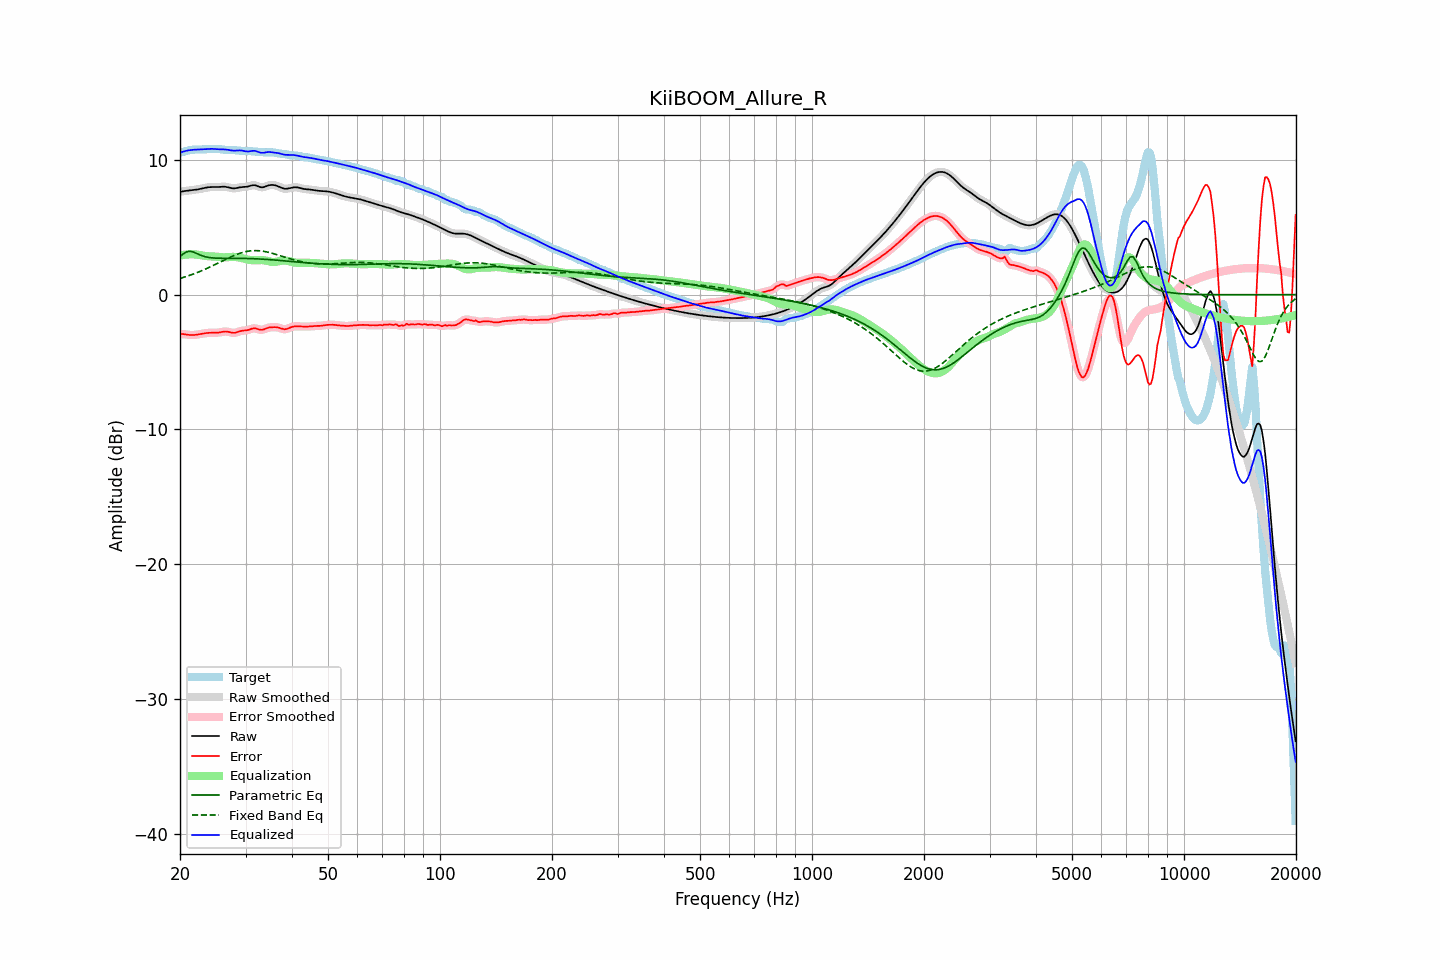

The table this chart was drawn from, first rows:
frequency, raw, error, smoothed, error_smoothed, equalization, parametric_eq, fixed_band_eq, equalized_raw, equalized_smoothed, target
20.00, 7.62, -2.92, 7.62, -2.92, 2.90, 2.82, 1.20, 10.52, 10.52, 10.54
20.20, 7.65, -2.92, 7.65, -2.92, 2.92, 2.92, 1.24, 10.57, 10.57, 10.57
20.40, 7.67, -2.93, 7.67, -2.93, 2.94, 3.02, 1.27, 10.61, 10.61, 10.59
20.61, 7.69, -2.94, 7.68, -2.94, 2.96, 3.09, 1.31, 10.64, 10.64, 10.63
20.81, 7.70, -2.96, 7.70, -2.96, 2.97, 3.17, 1.35, 10.67, 10.67, 10.66
21.02, 7.71, -2.98, 7.71, -2.98, 2.98, 3.19, 1.39, 10.69, 10.70, 10.69
21.23, 7.72, -2.99, 7.72, -2.99, 2.99, 3.22, 1.43, 10.71, 10.71, 10.72
21.44, 7.74, -3.00, 7.74, -3.00, 2.99, 3.20, 1.47, 10.73, 10.73, 10.74
21.66, 7.75, -3.00, 7.75, -3.00, 2.99, 3.17, 1.51, 10.74, 10.74, 10.75
21.87, 7.77, -2.99, 7.77, -2.99, 2.99, 3.12, 1.56, 10.75, 10.75, 10.76
22.09, 7.78, -2.98, 7.78, -2.98, 2.98, 3.07, 1.60, 10.76, 10.76, 10.76
22.31, 7.80, -2.96, 7.80, -2.96, 2.96, 3.02, 1.65, 10.76, 10.76, 10.76
22.54, 7.83, -2.94, 7.83, -2.94, 2.94, 2.96, 1.70, 10.76, 10.77, 10.76
22.76, 7.85, -2.92, 7.85, -2.92, 2.92, 2.92, 1.75, 10.77, 10.77, 10.77
22.99, 7.88, -2.90, 7.88, -2.90, 2.90, 2.87, 1.80, 10.78, 10.78, 10.77
23.22, 7.91, -2.88, 7.91, -2.88, 2.88, 2.84, 1.85, 10.79, 10.79, 10.78
23.45, 7.93, -2.86, 7.93, -2.86, 2.86, 2.80, 1.90, 10.80, 10.80, 10.79
23.69, 7.95, -2.85, 7.95, -2.85, 2.85, 2.78, 1.96, 10.81, 10.81, 10.80
23.92, 7.97, -2.84, 7.97, -2.84, 2.84, 2.76, 2.01, 10.81, 10.81, 10.81
24.16, 7.98, -2.83, 7.98, -2.83, 2.84, 2.74, 2.07, 10.82, 10.82, 10.81
24.40, 7.98, -2.83, 7.98, -2.83, 2.83, 2.73, 2.13, 10.82, 10.82, 10.81
24.65, 7.98, -2.83, 7.98, -2.83, 2.83, 2.72, 2.18, 10.81, 10.81, 10.81
24.89, 7.98, -2.83, 7.98, -2.83, 2.82, 2.71, 2.24, 10.80, 10.80, 10.81
25.14, 7.98, -2.83, 7.98, -2.83, 2.81, 2.70, 2.30, 10.79, 10.79, 10.81
25.39, 7.98, -2.82, 7.99, -2.81, 2.80, 2.70, 2.36, 10.78, 10.78, 10.80
25.65, 7.99, -2.79, 7.99, -2.79, 2.78, 2.70, 2.42, 10.78, 10.78, 10.79
25.91, 8.00, -2.77, 8.00, -2.77, 2.77, 2.69, 2.48, 10.77, 10.78, 10.77
26.16, 8.01, -2.75, 8.01, -2.75, 2.77, 2.69, 2.54, 10.77, 10.77, 10.76
26.43, 8.00, -2.74, 8.00, -2.74, 2.77, 2.69, 2.60, 10.77, 10.77, 10.74
26.69, 7.98, -2.74, 7.98, -2.74, 2.77, 2.69, 2.65, 10.75, 10.75, 10.73
26.96, 7.96, -2.76, 7.96, -2.76, 2.78, 2.69, 2.71, 10.74, 10.74, 10.72
27.23, 7.93, -2.79, 7.93, -2.79, 2.79, 2.69, 2.77, 10.72, 10.72, 10.72
27.50, 7.90, -2.82, 7.90, -2.82, 2.80, 2.69, 2.82, 10.70, 10.70, 10.72
27.77, 7.88, -2.83, 7.88, -2.83, 2.80, 2.69, 2.87, 10.68, 10.68, 10.72
28.05, 7.88, -2.83, 7.88, -2.83, 2.80, 2.69, 2.92, 10.68, 10.68, 10.72
28.33, 7.90, -2.80, 7.90, -2.80, 2.79, 2.69, 2.97, 10.69, 10.69, 10.71
28.62, 7.92, -2.77, 7.92, -2.77, 2.77, 2.69, 3.02, 10.69, 10.69, 10.69
28.90, 7.95, -2.73, 7.95, -2.73, 2.75, 2.69, 3.06, 10.70, 10.70, 10.68
29.19, 7.97, -2.70, 7.97, -2.70, 2.72, 2.69, 3.10, 10.69, 10.69, 10.66
29.48, 7.98, -2.67, 7.98, -2.68, 2.69, 2.69, 3.13, 10.68, 10.67, 10.65
29.78, 7.99, -2.66, 7.99, -2.66, 2.66, 2.68, 3.16, 10.65, 10.65, 10.65
30.08, 8.00, -2.66, 8.00, -2.65, 2.63, 2.68, 3.19, 10.63, 10.63, 10.65
30.38, 8.01, -2.64, 8.02, -2.63, 2.60, 2.68, 3.21, 10.62, 10.62, 10.65
30.68, 8.05, -2.60, 8.05, -2.60, 2.58, 2.68, 3.23, 10.62, 10.63, 10.65
30.99, 8.08, -2.56, 8.08, -2.56, 2.56, 2.67, 3.25, 10.65, 10.64, 10.64
31.30, 8.11, -2.52, 8.11, -2.52, 2.55, 2.67, 3.26, 10.66, 10.66, 10.63
31.61, 8.12, -2.50, 8.12, -2.50, 2.55, 2.66, 3.26, 10.67, 10.67, 10.62
31.93, 8.10, -2.51, 8.10, -2.51, 2.55, 2.66, 3.26, 10.65, 10.65, 10.61
32.24, 8.06, -2.54, 8.06, -2.54, 2.56, 2.65, 3.26, 10.62, 10.62, 10.60
32.57, 8.01, -2.58, 8.01, -2.58, 2.56, 2.65, 3.26, 10.57, 10.57, 10.59
32.89, 7.97, -2.61, 7.98, -2.61, 2.56, 2.64, 3.25, 10.53, 10.54, 10.58
33.22, 7.96, -2.61, 7.96, -2.61, 2.56, 2.63, 3.23, 10.52, 10.52, 10.57
33.55, 7.97, -2.59, 7.98, -2.58, 2.55, 2.63, 3.21, 10.52, 10.53, 10.56
33.89, 8.01, -2.54, 8.01, -2.54, 2.53, 2.62, 3.19, 10.55, 10.55, 10.55
34.23, 8.06, -2.49, 8.06, -2.49, 2.51, 2.61, 3.17, 10.57, 10.57, 10.55
34.57, 8.10, -2.45, 8.10, -2.46, 2.48, 2.60, 3.14, 10.58, 10.58, 10.55
34.92, 8.13, -2.43, 8.13, -2.43, 2.45, 2.59, 3.11, 10.58, 10.57, 10.56
35.27, 8.14, -2.42, 8.14, -2.42, 2.43, 2.58, 3.08, 10.56, 10.56, 10.56
35.62, 8.13, -2.42, 8.13, -2.41, 2.42, 2.57, 3.04, 10.55, 10.55, 10.55
35.97, 8.11, -2.41, 8.11, -2.41, 2.42, 2.56, 3.01, 10.54, 10.54, 10.53
... 635 more rows
